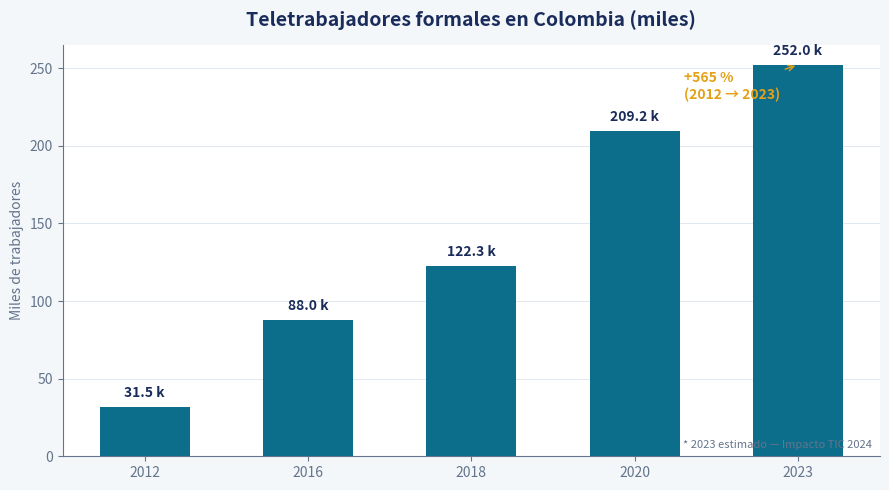
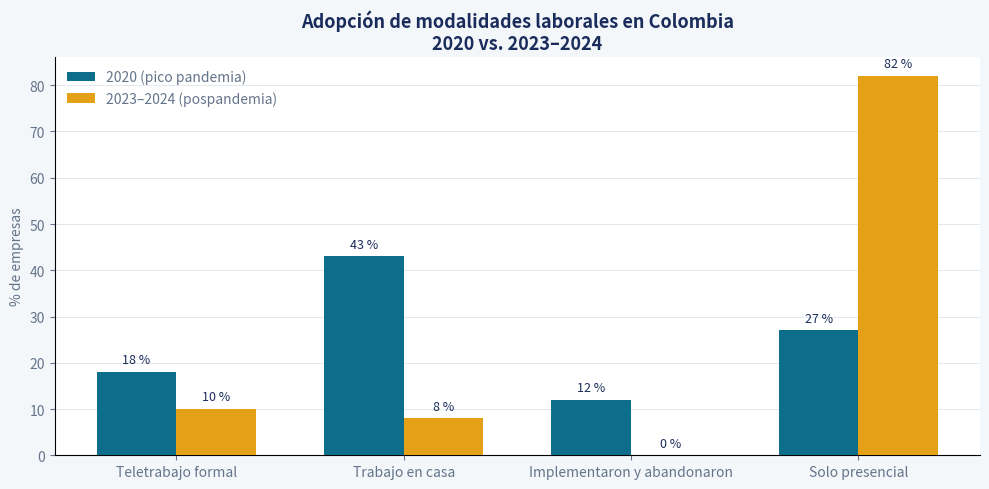
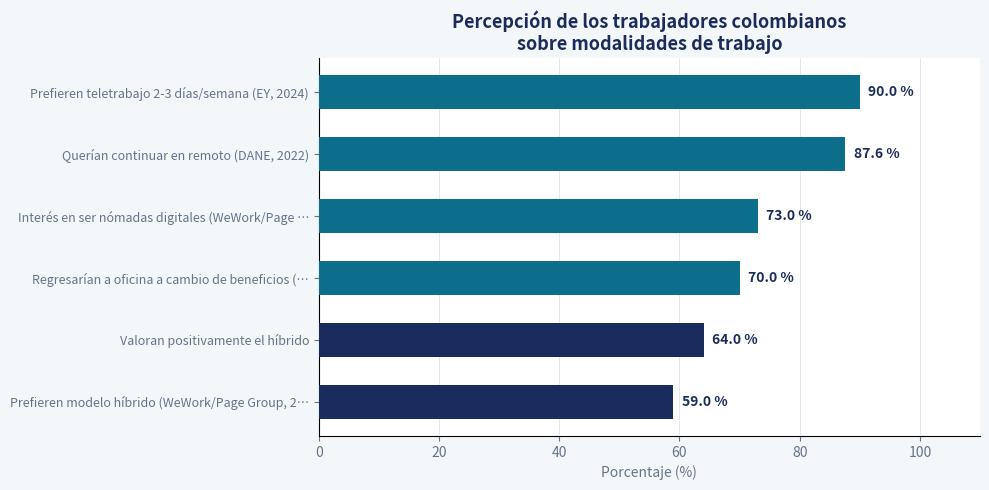
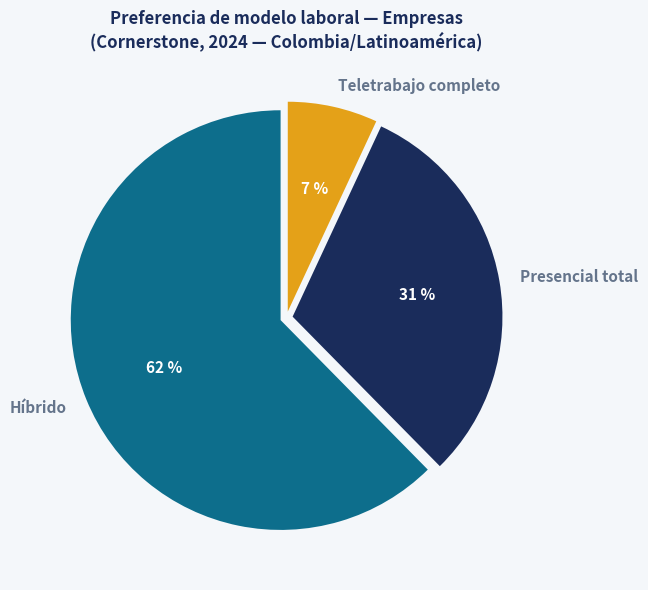
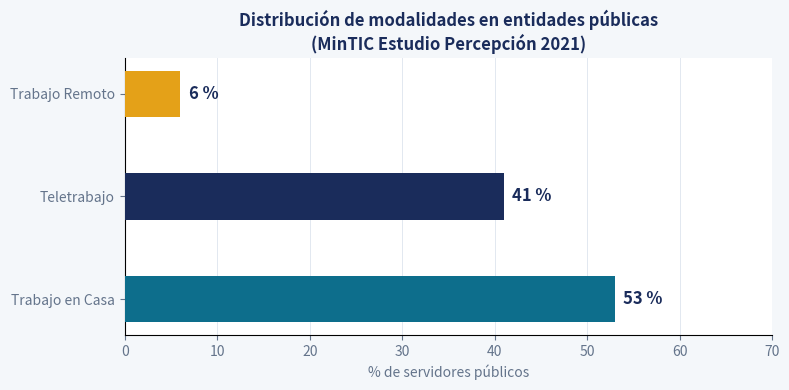

Python code for these plots, in order:
"""
=============================================================================
Modalidades de Trabajo en Colombia 2020-2025
Diagnóstico: Presencial · Trabajo en Casa · Remoto · Teletrabajo
=============================================================================

Este script es el GEMELO Python del proyecto presentado en PowerPoint.
Permite:
  1. Reproducir todos los datos del diagnóstico en forma tabular y gráfica.
  2. Exportar tablas a Excel/CSV.
  3. Generar gráficas con matplotlib (misma paleta de la presentación).
  4. Servir de base analítica para ampliar el estudio con nuevos datos.

Requisitos:
    pip install pandas matplotlib openpyxl

Uso:
    python modalidades_trabajo_colombia.py
    python modalidades_trabajo_colombia.py --export-excel
    python modalidades_trabajo_colombia.py --export-csv
    python modalidades_trabajo_colombia.py --solo-graficas
=============================================================================
"""

import argparse
import sys
from pathlib import Path

# ─── Importaciones opcionales ─────────────────────────────────────────────
try:
    import pandas as pd
    import matplotlib.pyplot as plt
    import matplotlib.patches as mpatches
    from matplotlib.ticker import FuncFormatter
except ImportError:
    print("ERROR: instale las dependencias con:\n"
          "  pip install pandas matplotlib openpyxl\n")
    sys.exit(1)

# ─── PALETA (igual que la presentación PowerPoint) ────────────────────────
PALETA = {
    "navy":    "#1A2C5B",
    "teal":    "#0D6E8C",
    "gold":    "#E4A118",
    "gray":    "#64748B",
    "offwhite":"#F4F7FA",
    "red":     "#C0392B",
    "green":   "#1A7A4A",
    "purple":  "#7B3FA0",
}

# ─── DATOS ────────────────────────────────────────────────────────────────

# 1. Evolución de teletrabajadores formales en Colombia
TELETRABAJADORES = pd.DataFrame({
    "Año": [2012, 2016, 2018, 2020, 2023],
    "Teletrabajadores_miles": [31.5, 88.0, 122.3, 209.2, 252.0],
    "Fuente": [
        "MinTIC (primer estudio)",
        "MinTIC (tercer estudio)",
        "MinTIC (cuarto estudio)",
        "MinTIC (quinto estudio)",
        "Estimado — Impacto TIC 2024",
    ],
})

# 2. Marco normativo
NORMATIVIDAD = pd.DataFrame({
    "Año":   [2008, 2020, 2021, 2021, 2022, 2022, 2022, 2022, 2024],
    "Norma": [
        "Ley 1221",
        "Decreto 555 (COVID)",
        "Ley 2088",
        "Ley 2121",
        "Decreto 555",
        "Decreto 649",
        "Ley 2191",
        "Decreto 1227",
        "Resolución 2007",
    ],
    "Modalidad": [
        "Teletrabajo",
        "Trabajo en Casa",
        "Trabajo en Casa",
        "Trabajo Remoto",
        "Trabajo Remoto",
        "Trabajo en Casa",
        "Todas",
        "Teletrabajo",
        "Teletrabajo",
    ],
    "Objeto": [
        "Régimen de Teletrabajo — primera regulación en Colombia",
        "Habilitación emergencia sanitaria — trabajo en casa COVID-19",
        "Regula el Trabajo en Casa (temporal y ocasional, máx. 6 meses)",
        "Crea el Trabajo Remoto (100 % virtual, contrato indefinido)",
        "Reglamenta Ley 2121 — Trabajo Remoto (Mintrabajo)",
        "Reglamenta Ley 2088 — Trabajo en Casa (sector privado)",
        "Derecho a la Desconexión Laboral (todas las modalidades)",
        "Flexibilización del Teletrabajo — modalidad suplementaria",
        "Reglamenta Teletrabajo para servidores del Ministerio de Trabajo",
    ],
})

# 3. Adopción de modalidades por período (% empresas)
ADOPCION_EMPRESAS = pd.DataFrame({
    "Modalidad": [
        "Teletrabajo formal",
        "Trabajo en casa",
        "Implementaron y abandonaron",
        "Solo presencial",
    ],
    "2020_pico_pandemia_pct": [18, 43, 12, 27],
    "2023_2024_pospandemia_pct": [10, 8, 0, 82],
})

# 4. Percepción de trabajadores (% encuestados)
PERCEPCION_TRABAJADORES = pd.DataFrame({
    "Indicador": [
        "Querían continuar en remoto (DANE, 2022)",
        "Prefieren teletrabajo 2-3 días/semana (EY, 2024)",
        "Valoran positivamente el híbrido",
        "Prefieren modelo híbrido (WeWork/Page Group, 2025)",
        "Interés en ser nómadas digitales (WeWork/Page Group, 2025)",
        "Regresarían a oficina a cambio de beneficios (HubSpot, 2023)",
    ],
    "Porcentaje": [87.6, 90.0, 64.0, 59.0, 73.0, 70.0],
    "Fuente": [
        "DANE 2022",
        "EY Work Reimagined 2024",
        "Impacto TIC 2024",
        "WeWork / Page Group, mayo 2025",
        "WeWork / Page Group, mayo 2025",
        "HubSpot Reporte Trabajo Híbrido 2023",
    ],
})

# 5. Percepción de empresarios (preferencia de modelo)
PERCEPCION_EMPRESARIOS = pd.DataFrame({
    "Modelo": ["Híbrido", "Presencial total", "Teletrabajo completo"],
    "Porcentaje": [63, 31, 7],
    "Fuente": ["Cornerstone 2024"] * 3,
})

# 6. Sector público (distribución de modalidades)
SECTOR_PUBLICO = pd.DataFrame({
    "Modalidad": ["Trabajo en Casa", "Teletrabajo", "Trabajo Remoto"],
    "Porcentaje": [53, 41, 6],
    "Fuente": ["MinTIC Estudio Percepción 2021"] * 3,
})

# 7. Diagnóstico integral por modalidad
DIAGNOSTICO = pd.DataFrame({
    "Modalidad": ["Presencial", "Trabajo en Casa", "Teletrabajo", "Trabajo Remoto"],
    "Ley_base": ["N/A", "Ley 2088/2021", "Ley 1221/2008", "Ley 2121/2021"],
    "Tipo": ["Permanente", "Temporal (máx. 6 meses)", "Indefinido / parcial", "Indefinido / 100 % remoto"],
    "Adopcion_2023_2024_pct": [82, 8, 10, 6],
    "Percepcion_trabajador": [
        "Positiva para cultura e interacción social",
        "Positiva en pandemia; declining pospandemia",
        "Muy positiva si hay flexibilidad real",
        "Positiva en sectores tech; baja adopción general",
    ],
    "Percepcion_empresario": [
        "Preferida para control y cultura (31 %)",
        "Herramienta de contingencia, no estratégica",
        "Favorita en sectores admin/financiero",
        "Incipiente; solo 7 % opta por remoto total",
    ],
    "Reto_principal": [
        "Congestión urbana, costos de desplazamiento",
        "No reemplaza contratos formales de largo plazo",
        "Fragmentación con otras 2 modalidades",
        "Baja penetración; confusión con teletrabajo",
    ],
})


# ─── GRÁFICAS ─────────────────────────────────────────────────────────────

def grafica_evolucion_teletrabajadores(guardar: bool = False):
    """Barras — crecimiento de teletrabajadores formales."""
    fig, ax = plt.subplots(figsize=(9, 5))
    fig.patch.set_facecolor(PALETA["offwhite"])
    ax.set_facecolor("white")

    años = TELETRABAJADORES["Año"].astype(str)
    vals = TELETRABAJADORES["Teletrabajadores_miles"]

    bars = ax.bar(años, vals, color=PALETA["teal"], width=0.55, zorder=3)
    ax.bar_label(bars, fmt="%.1f k", padding=5, color=PALETA["navy"], fontweight="bold", fontsize=10)

    ax.set_title("Teletrabajadores formales en Colombia (miles)", fontsize=14,
                 color=PALETA["navy"], fontweight="bold", pad=14)
    ax.set_ylabel("Miles de trabajadores", color=PALETA["gray"])
    ax.tick_params(colors=PALETA["gray"])
    ax.spines[["top", "right"]].set_visible(False)
    ax.spines[["left", "bottom"]].set_color(PALETA["gray"])
    ax.yaxis.grid(True, color="#E2E8F0", linewidth=0.7, zorder=0)
    ax.set_axisbelow(True)

    # Anotación crecimiento
    ax.annotate("+565 %\n(2012 → 2023)", xy=(4, vals.iloc[-1]),
                xytext=(3.3, 230), fontsize=10, color=PALETA["gold"],
                fontweight="bold",
                arrowprops=dict(arrowstyle="->", color=PALETA["gold"]))

    ax.text(0.99, 0.02, "* 2023 estimado — Impacto TIC 2024",
            transform=ax.transAxes, fontsize=8, color=PALETA["gray"],
            ha="right", style="italic")

    plt.tight_layout()
    if guardar:
        plt.savefig("grafica_evolucion_teletrabajadores.png", dpi=150, bbox_inches="tight")
        print("  → grafica_evolucion_teletrabajadores.png")
    else:
        plt.show()
    plt.close()


def grafica_adopcion_empresas(guardar: bool = False):
    """Barras agrupadas — adopción por modalidad 2020 vs. 2023-2024."""
    fig, ax = plt.subplots(figsize=(10, 5))
    fig.patch.set_facecolor(PALETA["offwhite"])
    ax.set_facecolor("white")

    df = ADOPCION_EMPRESAS
    x = range(len(df))
    ancho = 0.35

    b1 = ax.bar([i - ancho / 2 for i in x], df["2020_pico_pandemia_pct"],
                width=ancho, label="2020 (pico pandemia)", color=PALETA["teal"], zorder=3)
    b2 = ax.bar([i + ancho / 2 for i in x], df["2023_2024_pospandemia_pct"],
                width=ancho, label="2023–2024 (pospandemia)", color=PALETA["gold"], zorder=3)

    ax.bar_label(b1, fmt="%d %%", padding=4, color=PALETA["navy"], fontsize=9)
    ax.bar_label(b2, fmt="%d %%", padding=4, color=PALETA["navy"], fontsize=9)

    ax.set_xticks(list(x))
    ax.set_xticklabels(df["Modalidad"], color=PALETA["gray"])
    ax.set_ylabel("% de empresas", color=PALETA["gray"])
    ax.set_title("Adopción de modalidades laborales en Colombia\n2020 vs. 2023–2024",
                 fontsize=13, color=PALETA["navy"], fontweight="bold")
    ax.tick_params(colors=PALETA["gray"])
    ax.spines[["top", "right"]].set_visible(False)
    ax.yaxis.grid(True, color="#E2E8F0", linewidth=0.7, zorder=0)
    ax.set_axisbelow(True)
    ax.legend(frameon=False, labelcolor=PALETA["gray"])

    plt.tight_layout()
    if guardar:
        plt.savefig("grafica_adopcion_empresas.png", dpi=150, bbox_inches="tight")
        print("  → grafica_adopcion_empresas.png")
    else:
        plt.show()
    plt.close()


def grafica_percepcion_trabajadores(guardar: bool = False):
    """Barras horizontales — percepciones de trabajadores."""
    fig, ax = plt.subplots(figsize=(10, 5))
    fig.patch.set_facecolor(PALETA["offwhite"])
    ax.set_facecolor("white")

    df = PERCEPCION_TRABAJADORES.sort_values("Porcentaje")
    colores = [PALETA["teal"] if p >= 70 else PALETA["navy"] for p in df["Porcentaje"]]

    bars = ax.barh(range(len(df)), df["Porcentaje"], color=colores, height=0.55, zorder=3)
    ax.bar_label(bars, fmt="%.1f %%", padding=6, color=PALETA["navy"], fontweight="bold", fontsize=10)

    ax.set_yticks(range(len(df)))
    etiquetas = [t if len(t) <= 48 else t[:46] + "…" for t in df["Indicador"]]
    ax.set_yticklabels(etiquetas, color=PALETA["gray"], fontsize=9)
    ax.set_xlabel("Porcentaje (%)", color=PALETA["gray"])
    ax.set_title("Percepción de los trabajadores colombianos\nsobre modalidades de trabajo",
                 fontsize=13, color=PALETA["navy"], fontweight="bold")
    ax.tick_params(colors=PALETA["gray"])
    ax.spines[["top", "right"]].set_visible(False)
    ax.xaxis.grid(True, color="#E2E8F0", linewidth=0.7, zorder=0)
    ax.set_axisbelow(True)
    ax.set_xlim(0, 110)

    plt.tight_layout()
    if guardar:
        plt.savefig("grafica_percepcion_trabajadores.png", dpi=150, bbox_inches="tight")
        print("  → grafica_percepcion_trabajadores.png")
    else:
        plt.show()
    plt.close()


def grafica_torta_empresarios(guardar: bool = False):
    """Torta — preferencia de modelo por parte de empresarios."""
    fig, ax = plt.subplots(figsize=(7, 6))
    fig.patch.set_facecolor(PALETA["offwhite"])

    colores = [PALETA["teal"], PALETA["navy"], PALETA["gold"]]
    explode = (0.03, 0.03, 0.03)

    wedges, texts, autotexts = ax.pie(
        PERCEPCION_EMPRESARIOS["Porcentaje"],
        labels=PERCEPCION_EMPRESARIOS["Modelo"],
        autopct="%1.0f %%",
        colors=colores,
        explode=explode,
        startangle=90,
        textprops={"color": "white", "fontweight": "bold", "fontsize": 11},
    )
    for t in texts:
        t.set_color(PALETA["gray"])
        t.set_fontsize(11)

    ax.set_title("Preferencia de modelo laboral — Empresas\n(Cornerstone, 2024 — Colombia/Latinoamérica)",
                 fontsize=12, color=PALETA["navy"], fontweight="bold")

    plt.tight_layout()
    if guardar:
        plt.savefig("grafica_torta_empresarios.png", dpi=150, bbox_inches="tight")
        print("  → grafica_torta_empresarios.png")
    else:
        plt.show()
    plt.close()


def grafica_sector_publico(guardar: bool = False):
    """Barras horizontales — distribución en sector público."""
    fig, ax = plt.subplots(figsize=(8, 4))
    fig.patch.set_facecolor(PALETA["offwhite"])
    ax.set_facecolor("white")

    df = SECTOR_PUBLICO
    colores = [PALETA["teal"], PALETA["navy"], PALETA["gold"]]

    bars = ax.barh(df["Modalidad"], df["Porcentaje"],
                   color=colores, height=0.45, zorder=3)
    ax.bar_label(bars, fmt="%d %%", padding=6, color=PALETA["navy"],
                 fontweight="bold", fontsize=12)

    ax.set_xlabel("% de servidores públicos", color=PALETA["gray"])
    ax.set_title("Distribución de modalidades en entidades públicas\n(MinTIC Estudio Percepción 2021)",
                 fontsize=12, color=PALETA["navy"], fontweight="bold")
    ax.tick_params(colors=PALETA["gray"])
    ax.spines[["top", "right"]].set_visible(False)
    ax.xaxis.grid(True, color="#E2E8F0", linewidth=0.7, zorder=0)
    ax.set_axisbelow(True)
    ax.set_xlim(0, 70)

    plt.tight_layout()
    if guardar:
        plt.savefig("grafica_sector_publico.png", dpi=150, bbox_inches="tight")
        print("  → grafica_sector_publico.png")
    else:
        plt.show()
    plt.close()


# ─── EXPORTACIÓN ─────────────────────────────────────────────────────────

def exportar_excel(ruta: str = "diagnostico_modalidades_trabajo_colombia.xlsx"):
    """Exporta todos los datasets a un archivo Excel con hojas nombradas."""
    hojas = {
        "Teletrabajadores": TELETRABAJADORES,
        "Normatividad": NORMATIVIDAD,
        "Adopcion_Empresas": ADOPCION_EMPRESAS,
        "Percepcion_Trabajadores": PERCEPCION_TRABAJADORES,
        "Percepcion_Empresarios": PERCEPCION_EMPRESARIOS,
        "Sector_Publico": SECTOR_PUBLICO,
        "Diagnostico_Integral": DIAGNOSTICO,
    }
    with pd.ExcelWriter(ruta, engine="openpyxl") as writer:
        for hoja, df in hojas.items():
            df.to_excel(writer, sheet_name=hoja, index=False)
    print(f"✅ Excel exportado: {ruta}")


def exportar_csv(directorio: str = "."):
    """Exporta cada dataset como CSV independiente."""
    p = Path(directorio)
    p.mkdir(exist_ok=True)
    datasets = {
        "teletrabajadores": TELETRABAJADORES,
        "normatividad": NORMATIVIDAD,
        "adopcion_empresas": ADOPCION_EMPRESAS,
        "percepcion_trabajadores": PERCEPCION_TRABAJADORES,
        "percepcion_empresarios": PERCEPCION_EMPRESARIOS,
        "sector_publico": SECTOR_PUBLICO,
        "diagnostico_integral": DIAGNOSTICO,
    }
    for nombre, df in datasets.items():
        ruta = p / f"colombia_trabajo_{nombre}.csv"
        df.to_csv(ruta, index=False, encoding="utf-8-sig")
        print(f"  → {ruta}")
    print("✅ CSVs exportados")


# ─── RESUMEN CONSOLA ──────────────────────────────────────────────────────

def imprimir_resumen():
    separador = "=" * 70

    print(f"\n{separador}")
    print("  DIAGNÓSTICO — MODALIDADES DE TRABAJO EN COLOMBIA 2020-2025")
    print(separador)

    print("\n📋 MARCO NORMATIVO")
    print(NORMATIVIDAD[["Año", "Norma", "Modalidad", "Objeto"]].to_string(index=False))

    print(f"\n{separador}")
    print("\n📈 EVOLUCIÓN TELETRABAJADORES FORMALES")
    df_evol = TELETRABAJADORES.copy()
    df_evol["Var_%"] = df_evol["Teletrabajadores_miles"].pct_change().mul(100).round(1)
    print(df_evol.to_string(index=False))

    print(f"\n{separador}")
    print("\n🏢 ADOPCIÓN DE MODALIDADES — EMPRESAS COLOMBIANAS")
    print(ADOPCION_EMPRESAS.to_string(index=False))

    print(f"\n{separador}")
    print("\n👤 PERCEPCIÓN DE TRABAJADORES")
    print(PERCEPCION_TRABAJADORES[["Indicador", "Porcentaje", "Fuente"]].to_string(index=False))

    print(f"\n{separador}")
    print("\n🏛️  SECTOR PÚBLICO — DISTRIBUCIÓN DE MODALIDADES")
    print(SECTOR_PUBLICO.to_string(index=False))

    print(f"\n{separador}")
    print("\n🔍 DIAGNÓSTICO INTEGRAL POR MODALIDAD")
    print(DIAGNOSTICO.to_string(index=False))

    print(f"\n{separador}")
    print("\n📌 CONCLUSIONES CLAVE")
    conclusiones = [
        "Colombia pasó de 1 a 4 modalidades formales reguladas entre 2008 y 2024.",
        "El teletrabajo creció +565 % entre 2012 y 2023 (31.5 k → ~252 k trabajadores).",
        "La pandemia impulsó el trabajo en casa al 43 % de empresas en 2020.",
        "El retorno presencial fue dominante en 2022-2023 (82 % del mercado).",
        "El modelo híbrido es el nuevo consenso: 59-63 % de preferencia en 2025.",
        "Alta informalidad (55,9 %) limita la adopción real de modalidades remotas.",
        "Reto: actualizar estudios oficiales y unificar el régimen no presencial.",
    ]
    for i, c in enumerate(conclusiones, 1):
        print(f"  {i}. {c}")

    print(f"\n{separador}\n")


# ─── MAIN ─────────────────────────────────────────────────────────────────

def main():
    parser = argparse.ArgumentParser(
        description="Diagnóstico Modalidades de Trabajo Colombia 2020-2025"
    )
    parser.add_argument("--export-excel",  action="store_true",
                        help="Exportar todos los datos a Excel")
    parser.add_argument("--export-csv",    action="store_true",
                        help="Exportar cada dataset como CSV")
    parser.add_argument("--solo-graficas", action="store_true",
                        help="Mostrar gráficas en pantalla sin guardar")
    parser.add_argument("--guardar-graficas", action="store_true",
                        help="Guardar todas las gráficas como PNG")
    args = parser.parse_args()

    # Siempre imprime resumen en consola
    imprimir_resumen()

    guardar = args.guardar_graficas

    if not args.solo_graficas:
        # Por defecto muestra gráficas en pantalla a menos que se indique lo contrario
        pass

    print("📊 Generando gráficas...")
    grafica_evolucion_teletrabajadores(guardar=guardar)
    grafica_adopcion_empresas(guardar=guardar)
    grafica_percepcion_trabajadores(guardar=guardar)
    grafica_torta_empresarios(guardar=guardar)
    grafica_sector_publico(guardar=guardar)

    if args.export_excel:
        print("\n💾 Exportando a Excel...")
        exportar_excel()

    if args.export_csv:
        print("\n💾 Exportando a CSV...")
        exportar_csv()

    print("\n✅ Proceso completado.")


if __name__ == "__main__":
    main()
